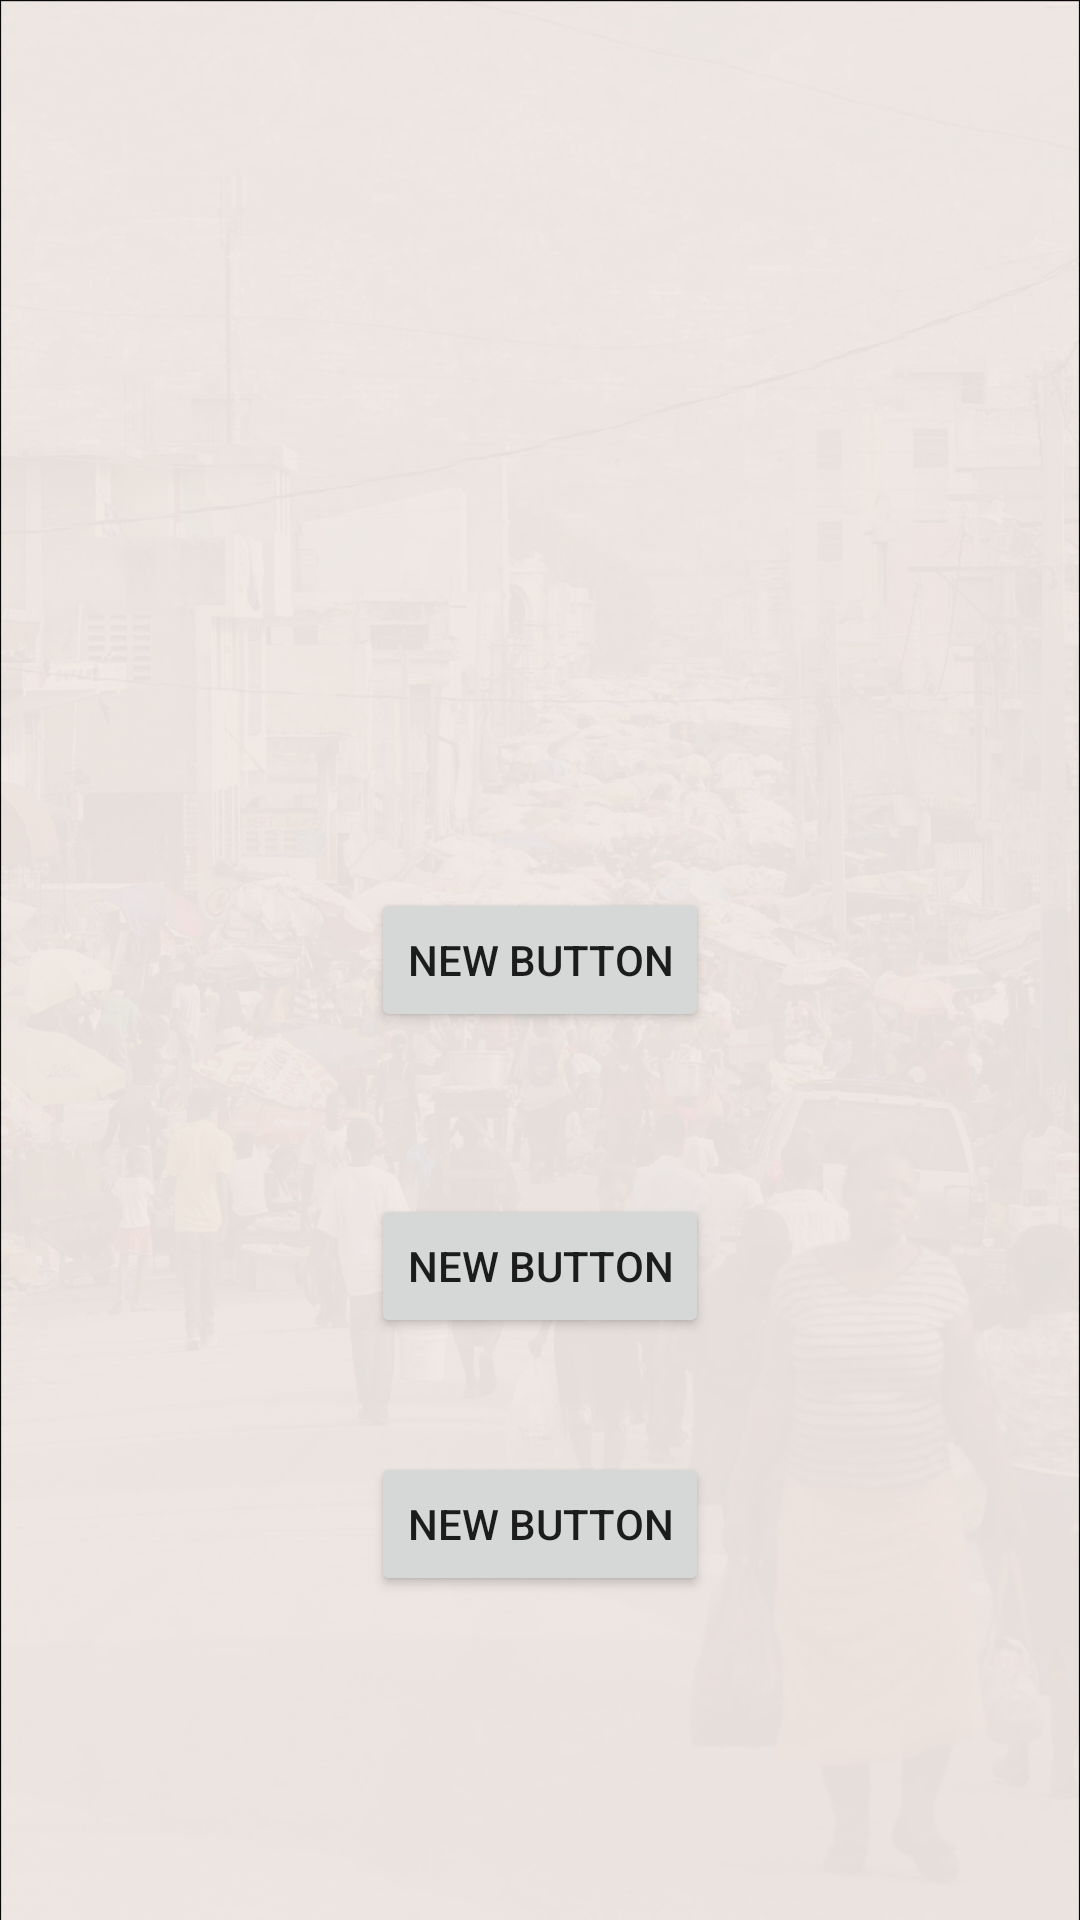

Layout XML and referenced resources for this Android screen:
<!-- AndroidManifest.xml: application theme AppTheme -->
<!-- res/layout/picture_fragment.xml -->
<?xml version="1.0" encoding="utf-8"?>
<RelativeLayout xmlns:android="http://schemas.android.com/apk/res/android"
    android:orientation="vertical" android:layout_width="match_parent"
    android:layout_height="match_parent">

    <ImageView
        android:layout_width="wrap_content"
        android:layout_height="wrap_content"
        android:id="@+id/imageView4"
        android:src="@drawable/edpambg02"
        android:scaleType="fitXY" />

    <Button
        android:layout_width="wrap_content"
        android:layout_height="wrap_content"
        android:text="New Button"
        android:id="@+id/button"
        android:layout_centerVertical="true"
        android:layout_centerHorizontal="true" />

    <Button
        android:layout_width="wrap_content"
        android:layout_height="wrap_content"
        android:text="New Button"
        android:id="@+id/select"
        android:layout_below="@+id/button"
        android:layout_alignLeft="@+id/button"
        android:layout_alignStart="@+id/button"
        android:layout_marginTop="54dp" />

    <ImageView
        android:layout_width="wrap_content"
        android:layout_height="wrap_content"
        android:id="@+id/imageView"
        android:layout_alignParentTop="true"
        android:layout_alignParentLeft="true"
        android:layout_alignParentStart="true" />

    <Button
        android:layout_width="wrap_content"
        android:layout_height="wrap_content"
        android:text="New Button"
        android:id="@+id/button3"
        android:layout_below="@+id/select"
        android:layout_centerHorizontal="true"
        android:layout_marginTop="38dp" />
</RelativeLayout>
<!-- resources referenced by this layout -->
<resources>
  <!-- drawable edpambg02: jpg bitmap (drawable, 311486 bytes) -->
  <style name="AppTheme" parent="Theme.AppCompat.Light.NoActionBar">
          
          <item name="colorPrimary">@color/colorPrimary</item>
          <item name="colorPrimaryDark">@color/colorPrimaryDark</item>
          <item name="colorAccent">@color/colorAccent</item>
      </style>
  <color name="colorPrimary">#3f51b5</color>
  <color name="colorPrimaryDark">#303F9F</color>
  <color name="colorAccent">#FF4081</color>
</resources>
